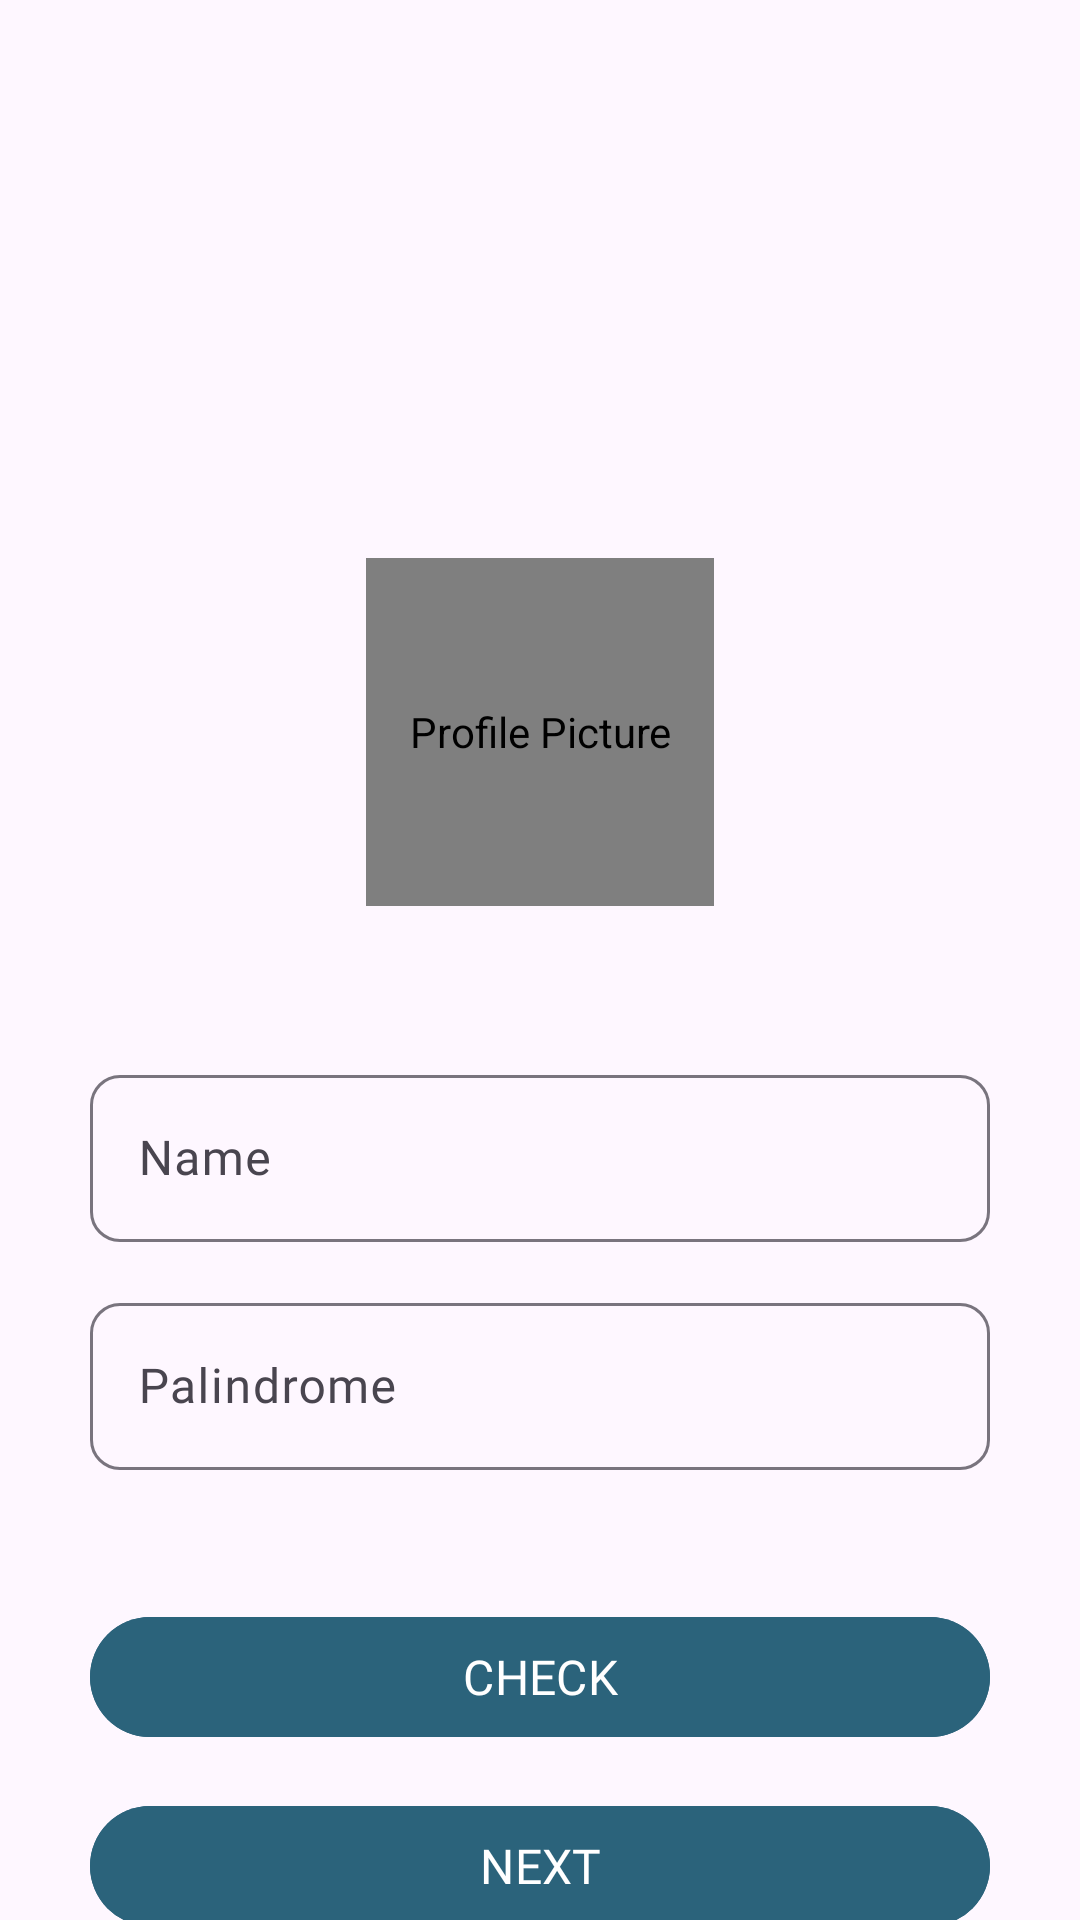

Here is an Android app screen rendered from its layout file. Give the layout XML and the strings, colors and styles it references.
<!-- AndroidManifest.xml: application theme Theme.SuitmediaMobileTest -->
<!-- res/layout/activity_main.xml -->
<?xml version="1.0" encoding="utf-8"?>
<androidx.constraintlayout.widget.ConstraintLayout xmlns:android="http://schemas.android.com/apk/res/android"
    xmlns:app="http://schemas.android.com/apk/res-auto"
    xmlns:tools="http://schemas.android.com/tools"
    android:id="@+id/main"
    android:layout_width="match_parent"
    android:layout_height="match_parent"
    android:focusable="true"
    android:focusableInTouchMode="true"
    android:background="@drawable/background"
    tools:context=".view.MainActivity">

    <de.hdodenhof.circleimageview.CircleImageView
        android:id="@+id/profile_picture"
        android:layout_width="116dp"
        android:layout_height="116dp"
        android:layout_marginTop="186dp"
        android:contentDescription="@string/profile_picture"
        android:scaleType="centerCrop"
        app:layout_constraintStart_toStartOf="parent"
        app:layout_constraintEnd_toEndOf="parent"
        app:layout_constraintTop_toTopOf="parent"
        android:src="@drawable/suzycantik"/>

    <com.google.android.material.textfield.TextInputLayout
        android:id="@+id/name_input_layout"
        android:layout_width="0dp"
        android:layout_height="wrap_content"
        android:layout_marginTop="51dp"
        android:layout_marginEnd="30dp"
        android:layout_marginStart="30dp"
        app:boxCornerRadiusTopStart="10dp"
        app:boxCornerRadiusTopEnd="10dp"
        app:boxCornerRadiusBottomStart="10dp"
        app:boxCornerRadiusBottomEnd="10dp"
        app:layout_constraintTop_toBottomOf="@id/profile_picture"
        app:layout_constraintStart_toStartOf="parent"
        app:layout_constraintEnd_toEndOf="parent"
        android:hint="@string/user_name">
        
        <com.google.android.material.textfield.TextInputEditText
            android:id="@+id/edt_name"
            android:layout_width="match_parent"
            android:layout_height="wrap_content"
            android:ems="10"
            android:background="@drawable/input_rounded"
            android:textSize="16sp"
            android:fontFamily="@font/poppins_light"/>
        
    </com.google.android.material.textfield.TextInputLayout>

    <com.google.android.material.textfield.TextInputLayout
        android:id="@+id/palindrome_input_layout"
        android:layout_width="0dp"
        android:layout_height="wrap_content"
        android:layout_marginTop="15dp"
        android:layout_marginEnd="30dp"
        android:layout_marginStart="30dp"
        app:boxCornerRadiusTopStart="10dp"
        app:boxCornerRadiusTopEnd="10dp"
        app:boxCornerRadiusBottomStart="10dp"
        app:boxCornerRadiusBottomEnd="10dp"
        app:layout_constraintTop_toBottomOf="@id/name_input_layout"
        app:layout_constraintStart_toStartOf="parent"
        app:layout_constraintEnd_toEndOf="parent"
        android:hint="@string/palindrome">

        <com.google.android.material.textfield.TextInputEditText
            android:id="@+id/edt_palindrome"
            android:layout_width="match_parent"
            android:layout_height="wrap_content"
            android:ems="10"
            android:background="@drawable/input_rounded"
            android:textSize="16sp"
            android:fontFamily="@font/poppins_light"/>

    </com.google.android.material.textfield.TextInputLayout>
    
    <com.google.android.material.button.MaterialButton
        android:id="@+id/btn_check"
        android:layout_width="0dp"
        android:layout_height="wrap_content"
        android:layout_marginTop="45dp"
        android:layout_marginBottom="15dp"
        android:layout_marginStart="30dp"
        android:layout_marginEnd="30dp"
        android:text="@string/check"
        android:textSize="16sp"
        android:fontFamily="@font/poppins_medium"
        android:backgroundTint="@color/payne_gray"
        app:layout_constraintStart_toStartOf="parent"
        app:layout_constraintTop_toBottomOf="@id/palindrome_input_layout"
        app:layout_constraintEnd_toEndOf="parent"/>

    <com.google.android.material.button.MaterialButton
        android:id="@+id/btn_next"
        android:layout_width="0dp"
        android:layout_height="wrap_content"
        android:layout_marginTop="15dp"
        android:layout_marginBottom="15dp"
        android:layout_marginStart="30dp"
        android:layout_marginEnd="30dp"
        android:text="@string/next"
        android:textSize="16sp"
        android:fontFamily="@font/poppins_medium"
        android:backgroundTint="@color/payne_gray"
        app:layout_constraintStart_toStartOf="parent"
        app:layout_constraintTop_toBottomOf="@id/btn_check"
        app:layout_constraintEnd_toEndOf="parent"/>


</androidx.constraintlayout.widget.ConstraintLayout>
<!-- resources referenced by this layout -->
<resources>
  <color name="payne_gray">#2B637B</color>
  <!-- drawable suzycantik: jpeg bitmap (drawable, 46424 bytes) -->
  <string name="check">CHECK</string>
  <string name="next">NEXT</string>
  <string name="palindrome">Palindrome</string>
  <string name="profile_picture">Profile Picture</string>
  <string name="user_name">Name</string>
  <style name="Theme.SuitmediaMobileTest" parent="Base.Theme.SuitmediaMobileTest" />
  <style name="Base.Theme.SuitmediaMobileTest" parent="Theme.Material3.DayNight.NoActionBar">
          
          
      </style>
</resources>
